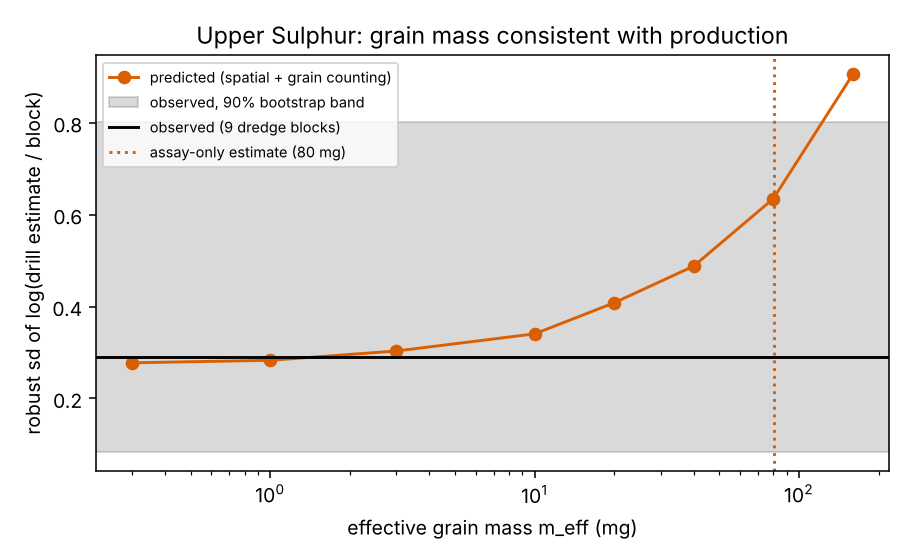

The table this chart was drawn from, first rows:
m_eff_mg, pred_robust_sd, pred_sd, pred_q90_abs, obs_robust_sd, obs_lo90, obs_hi90
0.3, 0.2776, 0.2962, 0.4795, 0.2907, 0.08417, 0.8016
1.0, 0.2831, 0.3092, 0.4936, 0.2907, 0.08417, 0.8016
3.0, 0.3033, 0.3255, 0.5261, 0.2907, 0.08417, 0.8016
10.0, 0.3406, 0.3729, 0.5991, 0.2907, 0.08417, 0.8016
20.0, 0.4082, 0.4457, 0.7174, 0.2907, 0.08417, 0.8016
40.0, 0.4882, 0.5874, 0.8974, 0.2907, 0.08417, 0.8016
80.0, 0.635, 0.8115, 1.178, 0.2907, 0.08417, 0.8016
160.0, 0.906, 1.39, 1.718, 0.2907, 0.08417, 0.8016
